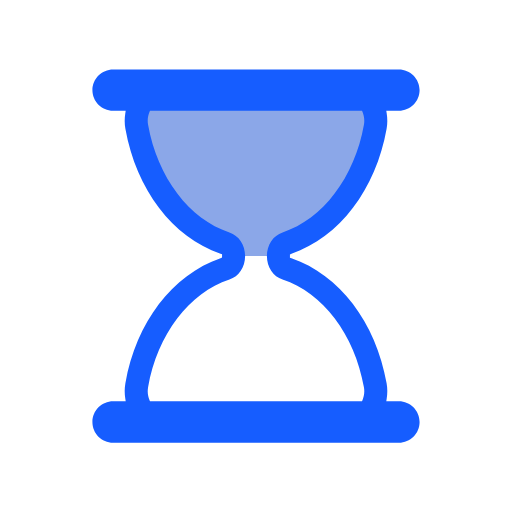
t = 0.00 s
t = 0.44 s: frame unchanged from t = 0.00 s, image omitted
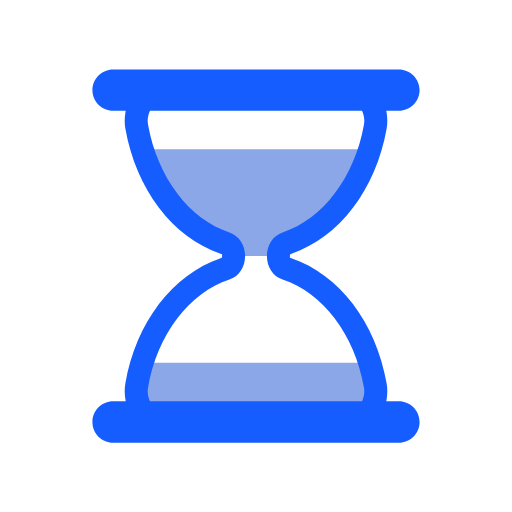
t = 0.67 s
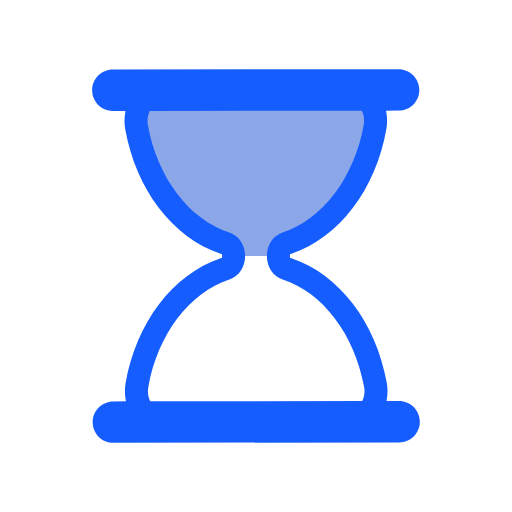
t = 1.11 s
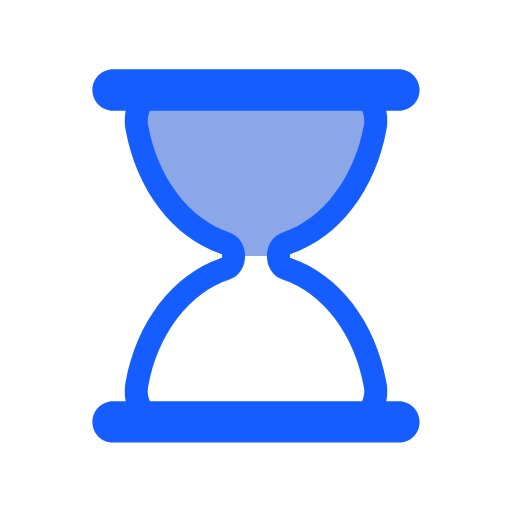
t = 1.56 s
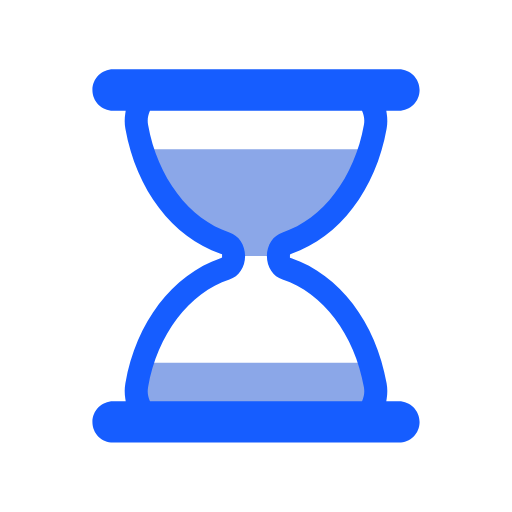
t = 1.78 s

The animated SVG that drew these frames (rendered in a browser with its animation timeline set to each time). Animation: 5 SMIL elements (animate=4,animateTransform=1); one cycle of 2.22 s, repeats indefinitely.

<svg xmlns="http://www.w3.org/2000/svg" xmlns:xlink="http://www.w3.org/1999/xlink" style="margin:auto;background:#fff;display:block;" width="100px" height="100px" viewBox="0 0 100 100" preserveAspectRatio="xMidYMid">
    <defs>
        <clipPath id="ldio-yim86w1p308-cp">
            <rect x="0" y="0" width="100" height="50">
                <animate attributeName="y" repeatCount="indefinite" dur="2.2222222222222223s" calcMode="spline" values="0;50;0;0;0" keyTimes="0;0.4;0.5;0.9;1" keySplines="0.3 0 1 0.7;0.3 0 1 0.7;0.3 0 1 0.7;0.3 0 1 0.7"></animate>
                <animate attributeName="height" repeatCount="indefinite" dur="2.2222222222222223s" calcMode="spline" values="50;0;0;50;50" keyTimes="0;0.4;0.5;0.9;1" keySplines="0.3 0 1 0.7;0.3 0 1 0.7;0.3 0 1 0.7;0.3 0 1 0.7"></animate>
            </rect>
            <rect x="0" y="50" width="100" height="50">
                <animate attributeName="y" repeatCount="indefinite" dur="2.2222222222222223s" calcMode="spline" values="100;50;50;50;50" keyTimes="0;0.4;0.5;0.9;1" keySplines="0.3 0 1 0.7;0.3 0 1 0.7;0.3 0 1 0.7;0.3 0 1 0.7"></animate>
                <animate attributeName="height" repeatCount="indefinite" dur="2.2222222222222223s" calcMode="spline" values="0;50;50;0;0" keyTimes="0;0.4;0.5;0.9;1" keySplines="0.3 0 1 0.7;0.3 0 1 0.7;0.3 0 1 0.7;0.3 0 1 0.7"></animate>
            </rect>
        </clipPath>
    </defs>
    <g transform="translate(50 50)"><g transform="scale(0.9)"><g transform="translate(-50 -50)">
        <g>
            <animateTransform attributeName="transform" type="rotate" dur="2.2222222222222223s" repeatCount="indefinite" values="0 50 50;0 50 50;180 50 50;180 50 50;360 50 50" keyTimes="0;0.4;0.5;0.9;1"></animateTransform>
            <path clip-path="url(#ldio-yim86w1p308-cp)" fill="#8ba7e8" d="M54.864 50L54.864 50c0-1.291 0.689-2.412 1.671-2.729c9.624-3.107 17.154-12.911 19.347-25.296 c0.681-3.844-1.698-7.475-4.791-7.475H28.908c-3.093 0-5.472 3.631-4.791 7.475c2.194 12.385 9.723 22.189 19.347 25.296 c0.982 0.317 1.671 1.438 1.671 2.729v0c0 1.291-0.689 2.412-1.671 2.729C33.84 55.836 26.311 65.64 24.117 78.025 c-0.681 3.844 1.698 7.475 4.791 7.475h42.184c3.093 0 5.472-3.631 4.791-7.475C73.689 65.64 66.16 55.836 56.536 52.729 C55.553 52.412 54.864 51.291 54.864 50z"></path>
            <path fill="#165dff" d="M81 81.5h-2.724l0.091-0.578c0.178-1.122 0.17-2.243-0.022-3.333C76.013 64.42 68.103 54.033 57.703 50.483l-0.339-0.116 v-0.715l0.339-0.135c10.399-3.552 18.31-13.938 20.642-27.107c0.192-1.089 0.2-2.211 0.022-3.333L78.276 18.5H81 c2.481 0 4.5-2.019 4.5-4.5S83.481 9.5 81 9.5H19c-2.481 0-4.5 2.019-4.5 4.5s2.019 4.5 4.5 4.5h2.724l-0.092 0.578 c-0.178 1.122-0.17 2.243 0.023 3.333c2.333 13.168 10.242 23.555 20.642 27.107l0.338 0.116v0.715l-0.338 0.135 c-10.4 3.551-18.31 13.938-20.642 27.106c-0.193 1.09-0.201 2.211-0.023 3.333l0.092 0.578H19c-2.481 0-4.5 2.019-4.5 4.5 s2.019 4.5 4.5 4.5h62c2.481 0 4.5-2.019 4.5-4.5S83.481 81.5 81 81.5z M73.14 81.191L73.012 81.5H26.988l-0.128-0.309 c-0.244-0.588-0.491-1.538-0.28-2.729c2.014-11.375 8.944-20.542 17.654-23.354c2.035-0.658 3.402-2.711 3.402-5.108 c0-2.398-1.368-4.451-3.403-5.108c-8.71-2.812-15.639-11.979-17.653-23.353c-0.211-1.191 0.036-2.143 0.281-2.731l0.128-0.308 h46.024l0.128 0.308c0.244 0.589 0.492 1.541 0.281 2.731c-2.015 11.375-8.944 20.541-17.654 23.353 c-2.035 0.658-3.402 2.71-3.402 5.108c0 2.397 1.368 4.45 3.403 5.108c8.71 2.812 15.64 11.979 17.653 23.354 C73.632 79.651 73.384 80.604 73.14 81.191z"></path>
        </g>
    </g></g></g>
</svg>
